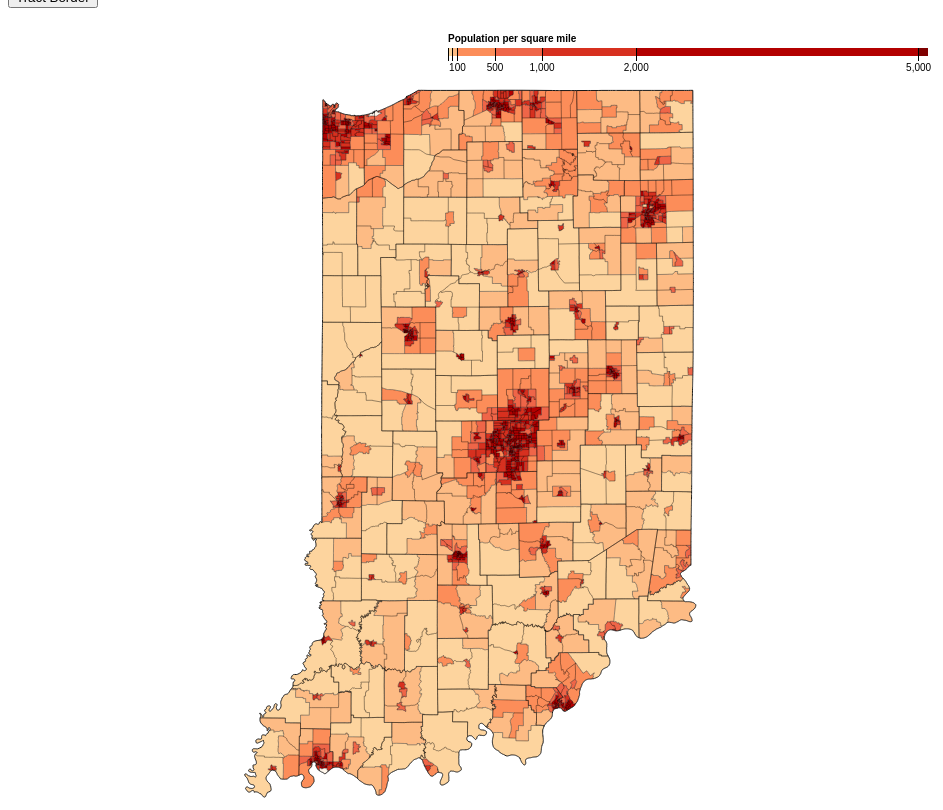
D3 v3 page, settled after 480 driven frames (8 s of simulated time); the page loaded 1 data file(s).



// Toggle variables for color, state line, and tract lines
var colortoggle = true;
var sbordertoggle = true;
var tbordertoggle = true;
    
var width = 960,
    height = 850;

var formatNumber = d3.format(",d");

var projection = d3.geo.mercator()
    .scale(7800)
    .translate([width+11270, height+5500]);
    
var path = d3.geo.path()
    .projection(projection);  
    
var colorog = d3.scale.threshold()
    .domain([1, 10, 50, 100, 500, 1000, 2000, 5000])
    .range(["#fff7ec", "#fee8c8", "#fdd49e", "#fdbb84", "#fc8d59", "#ef6548", 
            "#d7301f", "#b30000", "#7f0000"]);
    
var color = d3.scale.threshold()
            .domain([1, 10, 50, 100, 500, 1000, 2000, 5000])
            .range(["#E1F5FE","#B3E5FC", "#81D4FA", "#4FC3F7", "#29B6F6", "#03A9F4", 
                "#039BE5", "#0288D1", "#0277BD"]);
    
// A position encoding for the key only.
var x = d3.scale.linear()
    .domain([0, 5100])
    .range([0, 480]);

var xAxis = d3.svg.axis()
    .scale(x)
    .orient("bottom")
    .tickSize(13)
    .tickValues(colorog.domain())
    .tickFormat(function(d) { return d >= 100 ? formatNumber(d) : null; });

var svg = d3.select("body").append("svg")
    .attr("width", width)
    .attr("height", height);

var g = svg.append("g")
    .attr("class", "key")
    .attr("transform", "translate(440,40)"); 

g.selectAll("rect")
    .data(colorog.range().map(function(d, i) {
      return {
        x0: i ? x(colorog.domain()[i - 1]) : x.range()[0],
        x1: i < colorog.domain().length ? x(colorog.domain()[i]) : x.range()[1],
        z: d
      };
    }))
    .enter().append("rect")
    .attr("height", 8)
    .attr("x", function(d) { return d.x0; })
    .attr("width", function(d) { return d.x1 - d.x0; })
    .style("fill", function(d) { return d.z; });
    
g.call(xAxis).append("text")
    .attr("class", "caption")
    .attr("y", -6)
    .text("Population per square mile");
    
d3.json("in2obj.json", function(error, in2obj) {
    if (error) throw error;

    var tracts = topojson.feature(in2obj, in2obj.objects.INtracts);

    // Clip tracts to land.
    svg.append("defs").append("clipPath")
        .attr("id", "clip-land")
        .append("path")
        .datum(topojson.feature(in2obj, in2obj.objects.counties))
        .attr("d", path);

    // Group tracts by color for faster rendering.
    svg.append("g")
        .attr("id", "tractred")
        .attr("class", "tract")
        .attr("clip-path", "url(#clip-land)")
        .selectAll("path")
        .data(d3.nest()
        .key(function(d) { return colorog(d.properties.population / d.properties.area 
            * 2.58999e6); })
        .entries(tracts.features.filter(function(d) { return d.properties.area; })))
        .enter().append("path")
        .style("fill", function(d) { return d.key; })
        .attr("d", function(d) { return path({type: "FeatureCollection", features: 
            d.values}); });
    
    svg.append("g")
        .style("opacity", 0)
        .attr("id", "tractblu")
        .attr("class", "tract")
        .attr("clip-path", "url(#clip-land)")
        .selectAll("path")
        .data(d3.nest()
        .key(function(d) { return color(d.properties.population / d.properties.area 
            * 2.58999e6); })
        .entries(tracts.features.filter(function(d) { return d.properties.area; })))
        .enter().append("path")
        .style("fill", function(d) { return d.key; })
        .attr("d", function(d) { return path({type: "FeatureCollection", features: 
            d.values}); });

    // Draw county borders.
    svg.append("path")
            .datum(topojson.mesh(in2obj, in2obj.objects.counties, function(a, b) { 
                return a !== b; }))
            .attr("class", "county-border")
            .attr("d", path);
    
    // Draw state border.
    svg.append("path")
            .attr("id", "stateborder")
            .datum(topojson.mesh(in2obj, in2obj.objects.counties, function(a, b) { 
                return a === b; }))
            .attr("class", "state-border")
            .attr("d", path)
    
    // tract border id
    svg.append("path")
            .attr("id", "tractborder")
            .datum(topojson.mesh(in2obj, in2obj.objects.INtracts, function(a, b) { 
                return a !== b; }))
            .attr("class", "tract-border")
            .attr("d", path)
})

function toggleColor() {
    if(colortoggle == true) {
        colortoggle = false;
        svg.selectAll("#tractblu")
            .style("opacity", 1)

        svg.selectAll("#tractred")
            .style("opacity", 0)
        
        g.selectAll("rect")
            .data(color.range().map(function(d, i) {
                return {
                x0: i ? x(color.domain()[i - 1]) : x.range()[0],
                x1: i < color.domain().length ? x(color.domain()[i]) : x.range()[1],
                z: d
              };
            }))
            .style("fill", function(d) { return d.z; });
    } else {
        colortoggle = true;
        svg.selectAll("#tractblu")
            .style("opacity", 0)

        svg.selectAll("#tractred")
            .style("opacity", 1)
        
        g.selectAll("rect")
            .data(colorog.range().map(function(d, i) {
                return {
                x0: i ? x(colorog.domain()[i - 1]) : x.range()[0],
                x1: i < colorog.domain().length ? x(colorog.domain()[i]) : x.range()
                    [1],
                z: d
              };
            }))
            .style("fill", function(d) { return d.z; });
    }
}
    
function toggleSBorder() {
    if(sbordertoggle == true) {
        sbordertoggle = false;
        d3.json("in2obj.json", function(error, in2obj) {
            if (error) throw error;
            svg.selectAll("#stateborder")
                .style("opacity", 0);
        })
    } else {
        sbordertoggle = true;
        d3.json("in2obj.json", function(error, in2obj) {
            if (error) throw error;
            svg.selectAll("#stateborder")
                .style("opacity", 1);
        })
    }
}

function toggleTBorder() {
    if(tbordertoggle == true) {
        tbordertoggle = false;
        d3.json("in2obj.json", function(error, in2obj) {
            if (error) throw error;
            svg.selectAll("#tractborder")
                .style("opacity", 0);
        })
    } else {
        tbordertoggle = true;
        d3.json("in2obj.json", function(error, in2obj) {
            if (error) throw error;
            svg.selectAll("#tractborder")
                .style("opacity", 1);
        })
    }
}
    
d3.select(self.frameElement).style("height", height + "px");


### data: in2obj.json
{
 "type": "Topology",
 "objects": {
  "INtracts": {
   "type": "GeometryCollection",
   "bbox": [
    -88.1,
    37.77,
    -84.78,
    41.76
   ],
   "geometries": [
    "{... 4 keys}",
    "{... 4 keys}",
    "{... 4 keys}",
    "{... 4 keys}",
    "{... 4 keys}",
    "{... 4 keys}",
    "{... 4 keys}",
    "{... 4 keys}",
    "... 1,500 more items"
   ]
  },
  "counties": {
   "type": "GeometryCollection",
   "bbox": [
    -88.1,
    37.77,
    -84.78,
    41.76
   ],
   "geometries": [
    "{... 2 keys}",
    "{... 2 keys}",
    "{... 2 keys}",
    "{... 2 keys}",
    "{... 2 keys}",
    "{... 2 keys}",
    "{... 2 keys}",
    "{... 2 keys}",
    "... 84 more items"
   ]
  }
 },
 "arcs": [
  [
   [
    9508,
    7763
   ],
   [
    28,
    -42
   ],
   [
    2,
    -4
   ],
   [
    0,
    -5
   ],
   [
    5,
    1
   ],
   [
    2,
    -5
   ],
   [
    5,
    -17
   ],
   [
    4,
    -9
   ],
   "... 17 more items"
  ],
  [
   [
    9538,
    7562
   ],
   [
    -57,
    0
   ],
   [
    0,
    36
   ],
   [
    -1,
    36
   ],
   [
    0,
    8
   ],
   [
    0,
    10
   ],
   [
    0,
    5
   ],
   [
    0,
    9
   ],
   "... 4 more items"
  ],
  [
   [
    9419,
    7672
   ],
   [
    1,
    98
   ],
   [
    6,
    3
   ],
   [
    -5,
    4
   ],
   [
    8,
    4
   ],
   [
    53,
    0
   ],
   [
    2,
    1
   ],
   [
    16,
    -10
   ],
   "... 1 more items"
  ],
  [
   [
    8950,
    8302
   ],
   [
    4,
    2
   ],
   [
    7,
    8
   ],
   [
    -1,
    4
   ]
  ],
  [
   [
    8960,
    8316
   ],
   [
    8,
    0
   ],
   [
    13,
    1
   ],
   [
    0,
    2
   ],
   [
    14,
    0
   ],
   [
    2,
    -2
   ],
   [
    4,
    0
   ],
   [
    12,
    0
   ]
  ],
  [
   [
    9013,
    8317
   ],
   [
    11,
    0
   ],
   [
    59,
    2
   ]
  ],
  [
   [
    9083,
    8319
   ],
   [
    1,
    -29
   ]
  ],
  [
   [
    9084,
    8290
   ],
   [
    -6,
    1
   ],
   [
    -10,
    -1
   ],
   [
    -11,
    1
   ],
   [
    -7,
    1
   ],
   [
    -14,
    8
   ],
   [
    -11,
    1
   ],
   [
    -5,
    0
   ],
   "... 8 more items"
  ],
  "... 4,566 more items"
 ],
 "transform": {
  "scale": [
   0.0003314,
   0.0003989
  ],
  "translate": [
   -88.1,
   37.77
  ]
 }
}